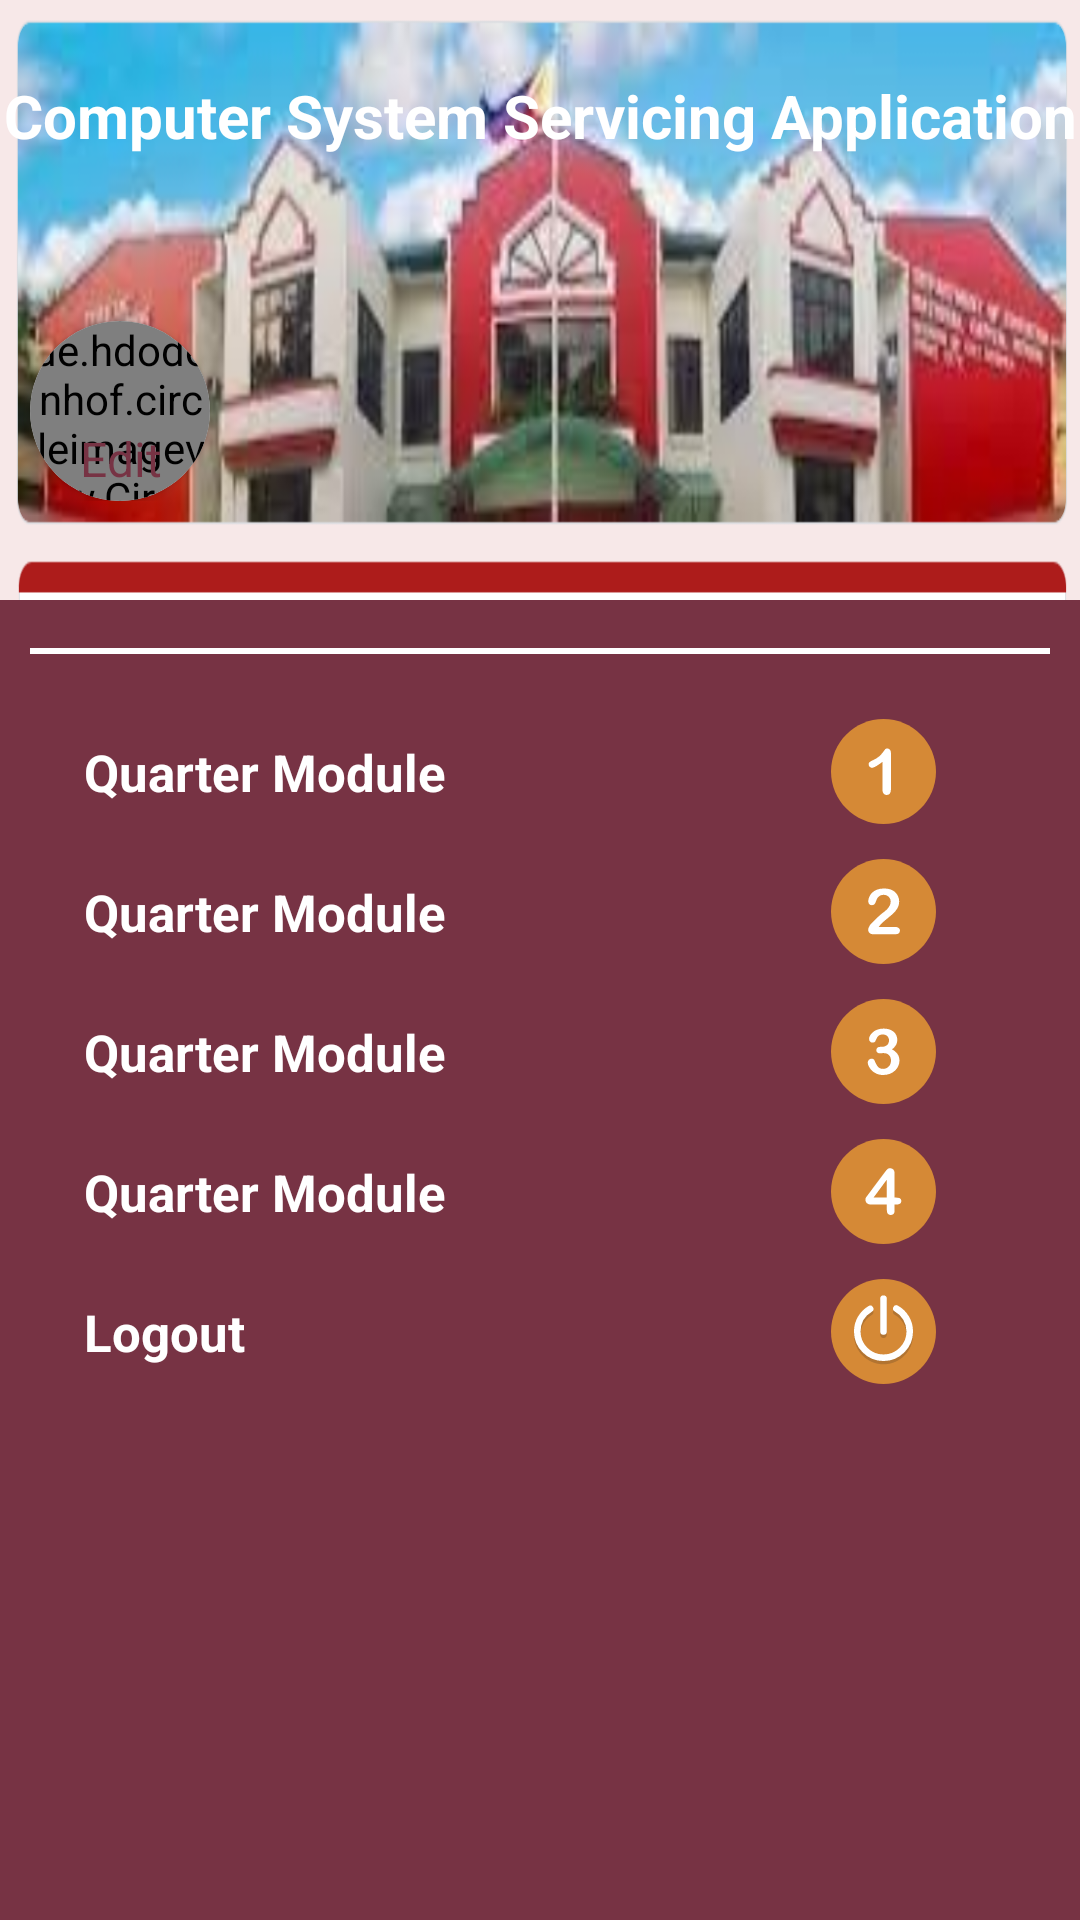

Layout XML and referenced resources for this Android screen:
<!-- AndroidManifest.xml: application theme Theme.AppCompat.Light.NoActionBar -->
<!-- res/layout/navigation_drawer_menu.xml -->
<?xml version="1.0" encoding="utf-8"?>
<LinearLayout xmlns:android="http://schemas.android.com/apk/res/android"
    android:layout_width="match_parent"
    android:layout_height="match_parent"
    xmlns:app="http://schemas.android.com/apk/res-auto"
    android:background="@color/activeColor"
    android:onClick="clicklogo"
    android:orientation="vertical">


    <LinearLayout
        android:layout_width="match_parent"
        android:layout_height="200dp"
        android:orientation="vertical"
        android:background="@drawable/sdopasaybg">

        <TextView
            android:layout_width="match_parent"
            android:layout_height="wrap_content"
            android:layout_marginTop="25dp"
            android:text="Computer System Servicing Application"
            android:textSize="20sp"
            android:textColor="#fff"
            android:textAlignment="center"
            android:textStyle="bold"/>
        <LinearLayout
            android:layout_width="match_parent"
            android:layout_height="wrap_content"
            android:layout_marginTop="45dp"
            android:orientation="horizontal">

            <androidx.cardview.widget.CardView
                android:layout_width="60dp"
                android:layout_height="60dp"
                app:cardCornerRadius="30dp"
                android:layout_marginLeft="10dp"
                android:layout_marginTop="10dp">

                <de.hdodenhof.circleimageview.CircleImageView
                    android:id="@+id/profile"
                    android:layout_width="match_parent"
                    android:layout_height="match_parent"
                    app:civ_border_width="2dp"
                    app:civ_border_color="@color/textcolor2"
                    android:src="@drawable/ic_user_circle"/>
                <TextView
                    android:layout_width="match_parent"
                    android:layout_height="wrap_content"
                    android:text="@string/edit"
                    android:textSize="16sp"
                    android:onClick="clickprofile"
                    android:textColor="@color/activeColor"
                    android:layout_marginTop="35dp"
                    android:textAlignment="center"/>

            </androidx.cardview.widget.CardView>

            <TextView
                android:id="@+id/nameofuser"
                android:layout_width="wrap_content"
                android:layout_height="wrap_content"
                android:layout_marginTop="25dp"
                android:layout_marginLeft="10dp"
                android:textSize="20sp"
                android:textColor="@color/white"
                android:textStyle="bold"/>



        </LinearLayout>

    </LinearLayout>

    <View
        android:layout_width="match_parent"
        android:layout_height="2dp"
        android:layout_marginTop="16dp"
        android:layout_marginHorizontal="10dp"
        android:layout_marginBottom="16dp"
        android:background="@color/white"/>

    <LinearLayout
        android:layout_width="match_parent"
        android:layout_height="wrap_content"
        android:orientation="horizontal"
        android:gravity="center_vertical"
        android:onClick="clickquarterone">

        <TextView
            android:layout_width="0dp"
            android:layout_height="wrap_content"
            android:layout_weight="1"
            android:text="Quarter Module"
            android:textColor="@color/white"
            android:textStyle="bold"
            android:textSize="17sp"
            android:padding="12dp"
            android:layout_marginStart="16dp"/>
        <ImageView
            android:layout_width="wrap_content"
            android:layout_height="wrap_content"
            android:layout_marginEnd="48dp"
            android:src="@drawable/ic_one_svgrepo_com"/>

    </LinearLayout>

    <LinearLayout
        android:layout_width="match_parent"
        android:layout_height="wrap_content"
        android:orientation="horizontal"
        android:gravity="center_vertical"
        android:onClick="clickquartertwo">

        <TextView
            android:layout_width="0dp"
            android:layout_height="wrap_content"
            android:layout_weight="1"
            android:text="Quarter Module"
            android:textSize="17sp"
            android:textStyle="bold"
            android:textColor="@color/white"
            android:padding="12dp"
            android:layout_marginStart="16dp"/>
        <ImageView
            android:layout_width="wrap_content"
            android:layout_height="wrap_content"
            android:layout_marginEnd="48dp"
            android:src="@drawable/ic_two_svgrepo_com"/>

    </LinearLayout>
    <LinearLayout
        android:layout_width="match_parent"
        android:layout_height="wrap_content"
        android:orientation="horizontal"
        android:gravity="center_vertical"
        android:onClick="clickquarterthree">

        <TextView
            android:layout_width="0dp"
            android:layout_height="wrap_content"
            android:layout_weight="1"
            android:text="Quarter Module"
            android:textColor="@color/white"
            android:textSize="17sp"
            android:textStyle="bold"
            android:padding="12dp"
            android:layout_marginStart="16dp"/>
        <ImageView
            android:layout_width="wrap_content"
            android:layout_height="wrap_content"
            android:layout_marginEnd="48dp"
            android:src="@drawable/ic_three_svgrepo_com"/>

    </LinearLayout>

    <LinearLayout
        android:layout_width="match_parent"
        android:layout_height="wrap_content"
        android:orientation="vertical">

        <LinearLayout
            android:id="@+id/quarterFourContainer"
            android:layout_width="match_parent"
            android:layout_height="wrap_content"
            android:orientation="horizontal"
            android:gravity="center_vertical"
            android:onClick="clickquarterfour">

            <TextView
                android:layout_width="0dp"
                android:layout_height="wrap_content"
                android:textColor="@color/white"
                android:layout_weight="1"
                android:text="Quarter Module"
                android:textSize="17sp"
                android:textStyle="bold"
                android:padding="12dp"
                android:layout_marginStart="16dp"/>
            <ImageView
                android:layout_width="wrap_content"
                android:layout_height="wrap_content"
                android:layout_marginEnd="48dp"
                android:src="@drawable/ic_four_svgrepo_com"/>

        </LinearLayout>
        <LinearLayout
            android:visibility="gone"
            android:id="@+id/progressStudent"
            android:layout_width="match_parent"
            android:layout_height="wrap_content"
            android:orientation="horizontal"
            android:paddingHorizontal="10dp"
            android:layout_margin="5dp">

            <TextView
                android:id="@+id/txt_StudentProgress"
                android:layout_width="0dp"
                android:layout_height="wrap_content"
                android:textColor="@color/white"
                android:layout_weight="1"
                android:text="Student Progress"
                android:textStyle="bold"
                android:paddingTop="12dp"
                android:paddingStart="5dp"
                android:textSize="17sp"
                android:drawablePadding="2dp"
                android:drawableStart="@drawable/ic_profit"
                android:layout_marginStart="16dp"/>
            
            
            
            
            
            

        </LinearLayout>

    </LinearLayout>

    <LinearLayout
        android:layout_width="match_parent"
        android:layout_height="wrap_content"
        android:orientation="horizontal"
        android:gravity="center_vertical"
        android:onClick="clicklogout">

        <TextView
            android:layout_width="0dp"
            android:layout_height="wrap_content"
            android:layout_weight="1"
            android:text="Logout"
            android:textStyle="bold"
            android:textColor="@color/white"
            android:padding="12dp"
            android:textSize="17sp"
            android:layout_marginStart="16dp"/>
        <ImageView
            android:layout_width="wrap_content"
            android:layout_height="wrap_content"
            android:layout_marginEnd="48dp"
            android:src="@drawable/ic_power_svgrepo_com"/>

    </LinearLayout>


</LinearLayout>
<!-- resources referenced by this layout -->
<resources>
  <color name="activeColor">#773344</color>
  <color name="textcolor2">#D58936</color>
  <color name="white">#FFFFFFFF</color>
  <!-- drawable ic_four_svgrepo_com (drawable) -->
  <vector android:height="35dp" android:viewportHeight="496.16"
      android:viewportWidth="496.16" android:width="35dp" xmlns:android="http://schemas.android.com/apk/res/android">
      <path android:fillColor="#D58936" android:pathData="M248.08,0C111.07,0 0,111.06 0,248.09c0,137 111.07,248.07 248.08,248.07c137.01,0 248.08,-111.07 248.08,-248.07C496.16,111.06 385.09,0 248.08,0z"/>
      <path android:fillColor="#FFFFFF" android:pathData="M324.98,279.89c-4.54,-2.05 -10.57,-3.08 -18.09,-3.08h-6.3V163.44c0,-16.99 -7.42,-25.49 -22.27,-25.49c-4.59,0 -8.52,1.54 -11.79,4.61c-3.27,3.08 -7.45,8.03 -12.52,14.87l-77.64,103.86c-2.15,2.83 -3.95,5.23 -5.42,7.18c-1.47,1.96 -2.88,3.98 -4.25,6.08c-1.37,2.1 -2.39,4.1 -3.08,6.01c-0.69,1.9 -1.02,3.79 -1.02,5.64c0,7.23 2.32,12.94 6.96,17.14c4.64,4.2 11.6,6.3 20.87,6.3h73.54v27.25c0,7.32 1.68,12.87 5.05,16.63s7.79,5.64 13.26,5.64c5.57,0 10.01,-1.83 13.33,-5.49c3.32,-3.66 4.98,-9.25 4.98,-16.77V309.63h8.94c7.42,0 12.99,-1.29 16.7,-3.88c3.71,-2.59 5.57,-6.71 5.57,-12.38C331.8,286.44 329.52,281.94 324.98,279.89zM263.97,276.82h-62.99l62.99,-85.11V276.82z"/>
  </vector>
  <!-- drawable ic_one_svgrepo_com (drawable) -->
  <vector android:height="35dp" android:viewportHeight="496.16"
      android:viewportWidth="496.16" android:width="35dp" xmlns:android="http://schemas.android.com/apk/res/android">
      <path android:fillColor="#D58936" android:pathData="M248.08,0C111.07,0 0,111.06 0,248.09c0,137 111.07,248.07 248.08,248.07c137.01,0 248.08,-111.07 248.08,-248.07C496.16,111.06 385.09,0 248.08,0z"/>
      <path android:fillColor="#FFFFFF" android:pathData="M278.77,145.42c-3.13,-4 -7.28,-6.01 -12.45,-6.01c-4.59,0 -7.72,0.88 -9.38,2.64c-1.66,1.76 -5.23,6.45 -10.69,14.06c-5.47,7.62 -11.74,14.5 -18.82,20.65c-7.08,6.15 -16.53,12.01 -28.34,17.58c-7.91,3.71 -13.43,6.74 -16.55,9.08c-3.13,2.34 -4.69,6.01 -4.69,10.99c0,4.3 1.59,8.08 4.76,11.35c3.17,3.27 6.81,4.91 10.91,4.91c8.59,0 25.29,-9.52 50.1,-28.56V335.41c0,7.81 1.81,13.72 5.42,17.73c3.61,4 8.4,6.01 14.35,6.01c13.38,0 20.07,-9.81 20.07,-29.44V161.97C283.45,154.94 281.89,149.43 278.77,145.42z"/>
  </vector>
  <!-- drawable ic_power_svgrepo_com (drawable) -->
  <vector android:height="35dp" android:viewportHeight="64"
      android:viewportWidth="64" android:width="35dp" xmlns:android="http://schemas.android.com/apk/res/android">
      <path android:fillColor="#D58936" android:pathData="M32,32m-32,0a32,32 0,1 1,64 0a32,32 0,1 1,-64 0"/>
      <path android:fillAlpha="0.2" android:fillColor="#231F20"
          android:pathData="M32,52c-9.9,0 -18,-8.1 -18,-18c0,-6.4 3.4,-12.3 8.9,-15.5c1,-0.6 2.2,-0.2 2.7,0.7c0.6,1 0.2,2.2 -0.7,2.7C20.7,24.4 18,29.1 18,34c0,7.7 6.3,14 14,14c7.7,0 14,-6.3 14,-14c0,-5.1 -2.7,-9.7 -7.2,-12.2c-1,-0.5 -1.3,-1.8 -0.8,-2.7c0.5,-1 1.8,-1.3 2.7,-0.8C46.5,21.5 50,27.5 50,34C50,43.9 41.9,52 32,52z" android:strokeAlpha="0.2"/>
      <path android:fillAlpha="0.2" android:fillColor="#231F20"
          android:pathData="M32,36c-1.1,0 -2,-0.9 -2,-2V14c0,-1.1 0.9,-2 2,-2c1.1,0 2,0.9 2,2v20C34,35.1 33.1,36 32,36z" android:strokeAlpha="0.2"/>
      <path android:fillColor="#00000000"
          android:pathData="M39.8,18c4.9,2.7 8.2,8 8.2,14c0,8.8 -7.2,16 -16,16c-8.8,0 -16,-7.2 -16,-16c0,-5.9 3.2,-11 7.9,-13.8"
          android:strokeColor="#FFFFFF" android:strokeLineCap="round" android:strokeWidth="4"/>
      <path android:fillColor="#00000000" android:pathData="M32,32L32,12"
          android:strokeColor="#FFFFFF" android:strokeLineCap="round" android:strokeWidth="4"/>
  </vector>
  <string name="edit">Edit</string>
</resources>
